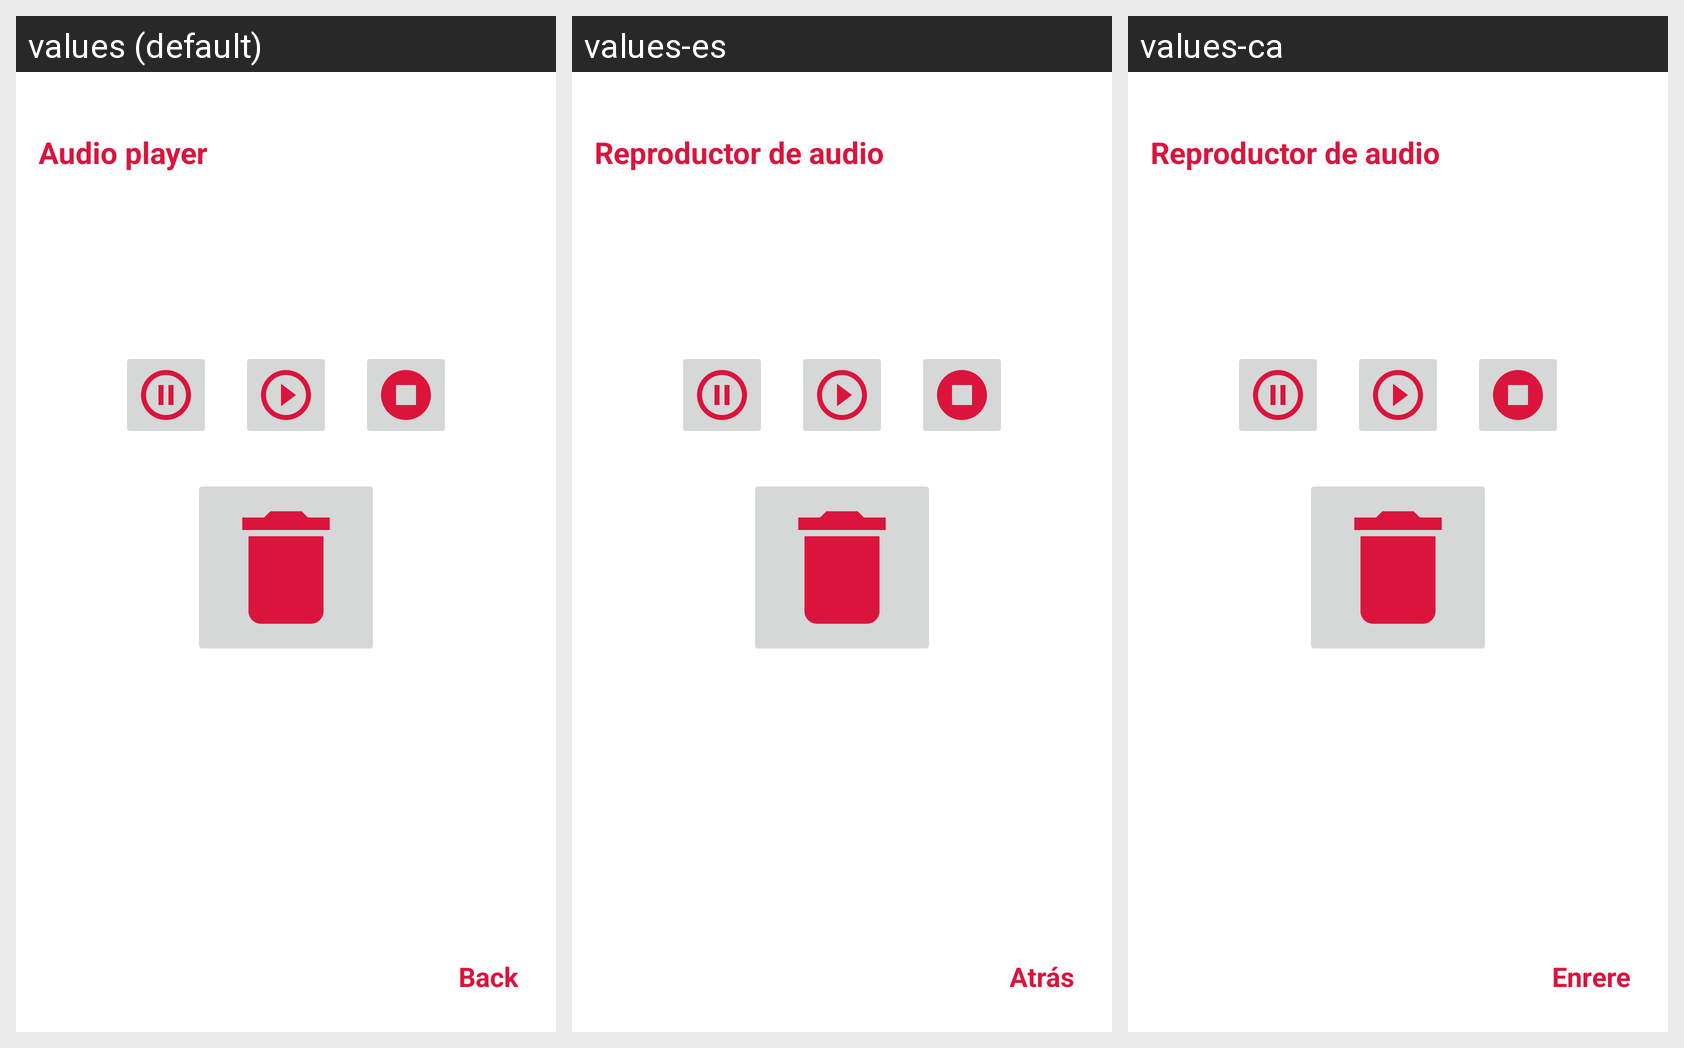

Here is an Android app screen in its default locale and in the app's own translations. Write out the translated-string differences for the strings that appear on this screen.
Android screen res/layout/fragment_song_detail.xml rendered under 3 locales, left to right: values (default), values-es, values-ca. Device: Nexus 5 (rendered at 1080×1920; each locale shown at half size, 540×960, under a caption strip naming it); theme Theme.UF2SoundPlayer.
Strings drawn on this screen, with the default value and each locale's value (text and hints the layout hard-codes, and strings that could not be matched under every locale, appear in the picture but are not listed):

player
  values: Audio player
  values-es: Reproductor de audio
  values-ca: Reproductor de audio

back
  values: Back
  values-es: Atrás
  values-ca: Enrere
